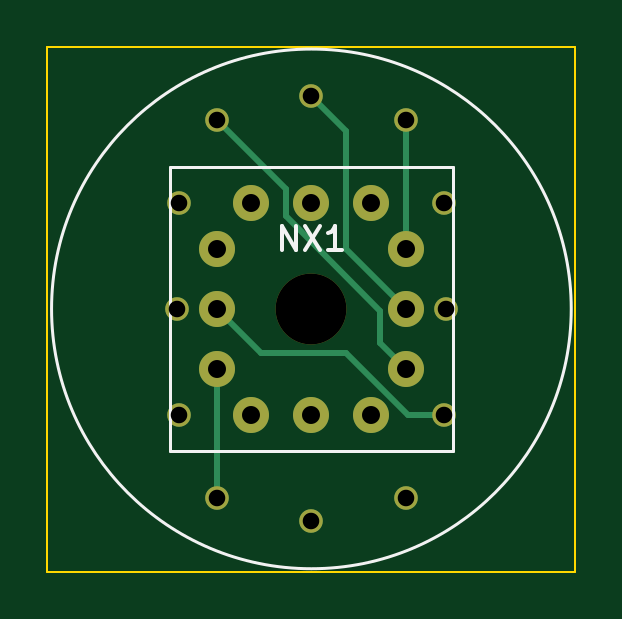
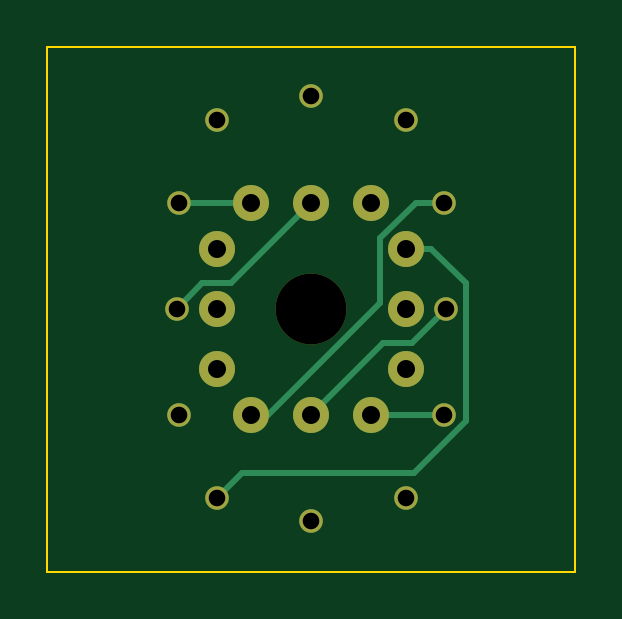
Circuit board: 12 layer files. Board 22.4 x 22.2 mm.
- bottom_copper: IN12-B_Cu.gbr (2953 bytes)
- bottom_mask: IN12-B_Mask.gbr (1194 bytes)
- paste: IN12-B_Paste.gbr (447 bytes)
- bottom_silk: IN12-B_Silkscreen.gbr (448 bytes)
- outline: IN12-Edge_Cuts.gbr (681 bytes)
- top_copper: IN12-F_Cu.gbr (2687 bytes)
- top_mask: IN12-F_Mask.gbr (1194 bytes)
- paste: IN12-F_Paste.gbr (447 bytes)
- top_silk: IN12-F_Silkscreen.gbr (1841 bytes)
- drill: IN12-NPTH.drl (370 bytes)
- drill: IN12-PTH.drl (760 bytes)
- paste: QS27_1-F_Paste.gbr (481 bytes)

=== bottom_copper: IN12-B_Cu.gbr ===
%TF.GenerationSoftware,KiCad,Pcbnew,7.0.0*%
%TF.CreationDate,2023-02-15T18:07:56+08:00*%
%TF.ProjectId,IN12,494e3132-2e6b-4696-9361-645f70636258,rev?*%
%TF.SameCoordinates,Original*%
%TF.FileFunction,Copper,L2,Bot*%
%TF.FilePolarity,Positive*%
%FSLAX46Y46*%
G04 Gerber Fmt 4.6, Leading zero omitted, Abs format (unit mm)*
G04 Created by KiCad (PCBNEW 7.0.0) date 2023-02-15 18:07:56*
%MOMM*%
%LPD*%
G01*
G04 APERTURE LIST*
%TA.AperFunction,ComponentPad*%
%ADD10C,1.524000*%
%TD*%
%TA.AperFunction,ComponentPad*%
%ADD11C,1.000000*%
%TD*%
%TA.AperFunction,Conductor*%
%ADD12C,0.250000*%
%TD*%
G04 APERTURE END LIST*
D10*
%TO.P,J1,0,0*%
%TO.N,P0*%
X143320000Y-99496000D03*
%TO.P,J1,1,1*%
%TO.N,P1*%
X143320000Y-102036000D03*
%TO.P,J1,2,2*%
%TO.N,P2*%
X144780000Y-103996000D03*
%TO.P,J1,3,3*%
%TO.N,P3*%
X147320000Y-103996000D03*
%TO.P,J1,4,4*%
%TO.N,P4*%
X149860000Y-103996000D03*
%TO.P,J1,5,5*%
%TO.N,P5*%
X151320000Y-102036000D03*
%TO.P,J1,6,6*%
%TO.N,P6*%
X151320000Y-99496000D03*
%TO.P,J1,7,7*%
%TO.N,P7*%
X151320000Y-96956000D03*
%TO.P,J1,8,8*%
%TO.N,P8*%
X149860000Y-94996000D03*
%TO.P,J1,9,9*%
%TO.N,P9*%
X147320000Y-94996000D03*
%TO.P,J1,10,10*%
%TO.N,unconnected-(J1-Pad10)*%
X144780000Y-94996000D03*
%TO.P,J1,A,A*%
%TO.N,PA*%
X143320000Y-96956000D03*
%TD*%
D11*
%TO.P,NX1,0,0*%
%TO.N,P0*%
X152920000Y-103996000D03*
%TO.P,NX1,1,1*%
%TO.N,P1*%
X143320000Y-107496000D03*
%TO.P,NX1,2,2*%
%TO.N,P2*%
X141720000Y-103996000D03*
%TO.P,NX1,3,3*%
%TO.N,P3*%
X141620000Y-99496000D03*
%TO.P,NX1,4,4*%
%TO.N,P4*%
X141720000Y-94996000D03*
%TO.P,NX1,5,5*%
%TO.N,P5*%
X143320000Y-91496000D03*
%TO.P,NX1,6,6*%
%TO.N,P6*%
X147320000Y-90496000D03*
%TO.P,NX1,7,7*%
%TO.N,P7*%
X151320000Y-91496000D03*
%TO.P,NX1,8,8*%
%TO.N,P8*%
X152920000Y-94996000D03*
%TO.P,NX1,9,9*%
%TO.N,P9*%
X153020000Y-99496000D03*
%TO.P,NX1,A,A*%
%TO.N,PA*%
X151320000Y-107496000D03*
%TO.P,NX1,DP*%
%TO.N,N/C*%
X147320000Y-108496000D03*
%TD*%
D12*
%TO.N,P2*%
X141720000Y-103996000D02*
X144780000Y-103996000D01*
%TO.N,P3*%
X141620000Y-99496000D02*
X143073000Y-100949000D01*
X144273000Y-100949000D02*
X147320000Y-103996000D01*
X143073000Y-100949000D02*
X144273000Y-100949000D01*
%TO.N,P4*%
X149168350Y-103996000D02*
X144407000Y-99234650D01*
X149860000Y-103996000D02*
X149168350Y-103996000D01*
X144407000Y-96505749D02*
X142897251Y-94996000D01*
X144407000Y-99234650D02*
X144407000Y-96505749D01*
X142897251Y-94996000D02*
X141720000Y-94996000D01*
%TO.N,P8*%
X149860000Y-94996000D02*
X152920000Y-94996000D01*
%TO.N,P9*%
X151933000Y-98409000D02*
X153020000Y-99496000D01*
X150733000Y-98409000D02*
X151933000Y-98409000D01*
X147320000Y-94996000D02*
X150733000Y-98409000D01*
%TO.N,PA*%
X140795000Y-104237727D02*
X142983273Y-106426000D01*
X142242370Y-96956000D02*
X140795000Y-98403370D01*
X140795000Y-98403370D02*
X140795000Y-104237727D01*
X143320000Y-96956000D02*
X142242370Y-96956000D01*
X150250000Y-106426000D02*
X151320000Y-107496000D01*
X142983273Y-106426000D02*
X150250000Y-106426000D01*
%TD*%
M02*

=== bottom_mask: IN12-B_Mask.gbr ===
%TF.GenerationSoftware,KiCad,Pcbnew,7.0.0*%
%TF.CreationDate,2023-02-15T18:07:56+08:00*%
%TF.ProjectId,IN12,494e3132-2e6b-4696-9361-645f70636258,rev?*%
%TF.SameCoordinates,Original*%
%TF.FileFunction,Soldermask,Bot*%
%TF.FilePolarity,Negative*%
%FSLAX46Y46*%
G04 Gerber Fmt 4.6, Leading zero omitted, Abs format (unit mm)*
G04 Created by KiCad (PCBNEW 7.0.0) date 2023-02-15 18:07:56*
%MOMM*%
%LPD*%
G01*
G04 APERTURE LIST*
%ADD10C,1.524000*%
%ADD11C,3.000000*%
%ADD12C,1.000000*%
G04 APERTURE END LIST*
D10*
%TO.C,J1*%
X143320000Y-99496000D03*
X143320000Y-102036000D03*
X144780000Y-103996000D03*
X147320000Y-103996000D03*
X149860000Y-103996000D03*
X151320000Y-102036000D03*
X151320000Y-99496000D03*
X151320000Y-96956000D03*
X149860000Y-94996000D03*
X147320000Y-94996000D03*
X144780000Y-94996000D03*
X143320000Y-96956000D03*
%TD*%
D11*
%TO.C,NX1*%
X147320000Y-99496000D03*
D12*
X152920000Y-103996000D03*
X143320000Y-107496000D03*
X141720000Y-103996000D03*
X141620000Y-99496000D03*
X141720000Y-94996000D03*
X143320000Y-91496000D03*
X147320000Y-90496000D03*
X151320000Y-91496000D03*
X152920000Y-94996000D03*
X153020000Y-99496000D03*
X151320000Y-107496000D03*
X147320000Y-108496000D03*
%TD*%
M02*

=== paste: IN12-B_Paste.gbr ===
%TF.GenerationSoftware,KiCad,Pcbnew,7.0.0*%
%TF.CreationDate,2023-02-15T18:07:56+08:00*%
%TF.ProjectId,IN12,494e3132-2e6b-4696-9361-645f70636258,rev?*%
%TF.SameCoordinates,Original*%
%TF.FileFunction,Paste,Bot*%
%TF.FilePolarity,Positive*%
%FSLAX46Y46*%
G04 Gerber Fmt 4.6, Leading zero omitted, Abs format (unit mm)*
G04 Created by KiCad (PCBNEW 7.0.0) date 2023-02-15 18:07:56*
%MOMM*%
%LPD*%
G01*
G04 APERTURE LIST*
G04 APERTURE END LIST*
M02*

=== bottom_silk: IN12-B_Silkscreen.gbr ===
%TF.GenerationSoftware,KiCad,Pcbnew,7.0.0*%
%TF.CreationDate,2023-02-15T18:07:56+08:00*%
%TF.ProjectId,IN12,494e3132-2e6b-4696-9361-645f70636258,rev?*%
%TF.SameCoordinates,Original*%
%TF.FileFunction,Legend,Bot*%
%TF.FilePolarity,Positive*%
%FSLAX46Y46*%
G04 Gerber Fmt 4.6, Leading zero omitted, Abs format (unit mm)*
G04 Created by KiCad (PCBNEW 7.0.0) date 2023-02-15 18:07:56*
%MOMM*%
%LPD*%
G01*
G04 APERTURE LIST*
G04 APERTURE END LIST*
M02*

=== outline: IN12-Edge_Cuts.gbr ===
%TF.GenerationSoftware,KiCad,Pcbnew,7.0.0*%
%TF.CreationDate,2023-02-15T18:07:56+08:00*%
%TF.ProjectId,IN12,494e3132-2e6b-4696-9361-645f70636258,rev?*%
%TF.SameCoordinates,Original*%
%TF.FileFunction,Profile,NP*%
%FSLAX46Y46*%
G04 Gerber Fmt 4.6, Leading zero omitted, Abs format (unit mm)*
G04 Created by KiCad (PCBNEW 7.0.0) date 2023-02-15 18:07:56*
%MOMM*%
%LPD*%
G01*
G04 APERTURE LIST*
%TA.AperFunction,Profile*%
%ADD10C,0.100000*%
%TD*%
G04 APERTURE END LIST*
D10*
X136144000Y-88392000D02*
X158496000Y-88392000D01*
X158496000Y-88392000D02*
X158496000Y-110617000D01*
X158496000Y-110617000D02*
X136144000Y-110617000D01*
X136144000Y-110617000D02*
X136144000Y-88392000D01*
M02*

=== top_copper: IN12-F_Cu.gbr ===
%TF.GenerationSoftware,KiCad,Pcbnew,7.0.0*%
%TF.CreationDate,2023-02-15T18:07:56+08:00*%
%TF.ProjectId,IN12,494e3132-2e6b-4696-9361-645f70636258,rev?*%
%TF.SameCoordinates,Original*%
%TF.FileFunction,Copper,L1,Top*%
%TF.FilePolarity,Positive*%
%FSLAX46Y46*%
G04 Gerber Fmt 4.6, Leading zero omitted, Abs format (unit mm)*
G04 Created by KiCad (PCBNEW 7.0.0) date 2023-02-15 18:07:56*
%MOMM*%
%LPD*%
G01*
G04 APERTURE LIST*
%TA.AperFunction,ComponentPad*%
%ADD10C,1.524000*%
%TD*%
%TA.AperFunction,ComponentPad*%
%ADD11C,1.000000*%
%TD*%
%TA.AperFunction,Conductor*%
%ADD12C,0.250000*%
%TD*%
G04 APERTURE END LIST*
D10*
%TO.P,J1,0,0*%
%TO.N,P0*%
X143320000Y-99496000D03*
%TO.P,J1,1,1*%
%TO.N,P1*%
X143320000Y-102036000D03*
%TO.P,J1,2,2*%
%TO.N,P2*%
X144780000Y-103996000D03*
%TO.P,J1,3,3*%
%TO.N,P3*%
X147320000Y-103996000D03*
%TO.P,J1,4,4*%
%TO.N,P4*%
X149860000Y-103996000D03*
%TO.P,J1,5,5*%
%TO.N,P5*%
X151320000Y-102036000D03*
%TO.P,J1,6,6*%
%TO.N,P6*%
X151320000Y-99496000D03*
%TO.P,J1,7,7*%
%TO.N,P7*%
X151320000Y-96956000D03*
%TO.P,J1,8,8*%
%TO.N,P8*%
X149860000Y-94996000D03*
%TO.P,J1,9,9*%
%TO.N,P9*%
X147320000Y-94996000D03*
%TO.P,J1,10,10*%
%TO.N,unconnected-(J1-Pad10)*%
X144780000Y-94996000D03*
%TO.P,J1,A,A*%
%TO.N,PA*%
X143320000Y-96956000D03*
%TD*%
D11*
%TO.P,NX1,0,0*%
%TO.N,P0*%
X152920000Y-103996000D03*
%TO.P,NX1,1,1*%
%TO.N,P1*%
X143320000Y-107496000D03*
%TO.P,NX1,2,2*%
%TO.N,P2*%
X141720000Y-103996000D03*
%TO.P,NX1,3,3*%
%TO.N,P3*%
X141620000Y-99496000D03*
%TO.P,NX1,4,4*%
%TO.N,P4*%
X141720000Y-94996000D03*
%TO.P,NX1,5,5*%
%TO.N,P5*%
X143320000Y-91496000D03*
%TO.P,NX1,6,6*%
%TO.N,P6*%
X147320000Y-90496000D03*
%TO.P,NX1,7,7*%
%TO.N,P7*%
X151320000Y-91496000D03*
%TO.P,NX1,8,8*%
%TO.N,P8*%
X152920000Y-94996000D03*
%TO.P,NX1,9,9*%
%TO.N,P9*%
X153020000Y-99496000D03*
%TO.P,NX1,A,A*%
%TO.N,PA*%
X151320000Y-107496000D03*
%TO.P,NX1,DP*%
%TO.N,N/C*%
X147320000Y-108496000D03*
%TD*%
D12*
%TO.N,P0*%
X151397251Y-103996000D02*
X148772251Y-101371000D01*
X148772251Y-101371000D02*
X145195000Y-101371000D01*
X152920000Y-103996000D02*
X151397251Y-103996000D01*
X145195000Y-101371000D02*
X143320000Y-99496000D01*
%TO.N,P1*%
X143320000Y-102036000D02*
X143320000Y-107496000D01*
%TO.N,P5*%
X146233000Y-94409000D02*
X146233000Y-95568000D01*
X150233000Y-100949000D02*
X151320000Y-102036000D01*
X143320000Y-91496000D02*
X146233000Y-94409000D01*
X146233000Y-95568000D02*
X150233000Y-99568000D01*
X150233000Y-99568000D02*
X150233000Y-100949000D01*
%TO.N,P6*%
X148773000Y-96949000D02*
X148773000Y-91949000D01*
X151320000Y-99496000D02*
X148773000Y-96949000D01*
X148773000Y-91949000D02*
X147320000Y-90496000D01*
%TO.N,P7*%
X151320000Y-91496000D02*
X151320000Y-96956000D01*
%TD*%
M02*

=== top_mask: IN12-F_Mask.gbr ===
%TF.GenerationSoftware,KiCad,Pcbnew,7.0.0*%
%TF.CreationDate,2023-02-15T18:07:56+08:00*%
%TF.ProjectId,IN12,494e3132-2e6b-4696-9361-645f70636258,rev?*%
%TF.SameCoordinates,Original*%
%TF.FileFunction,Soldermask,Top*%
%TF.FilePolarity,Negative*%
%FSLAX46Y46*%
G04 Gerber Fmt 4.6, Leading zero omitted, Abs format (unit mm)*
G04 Created by KiCad (PCBNEW 7.0.0) date 2023-02-15 18:07:56*
%MOMM*%
%LPD*%
G01*
G04 APERTURE LIST*
%ADD10C,1.524000*%
%ADD11C,3.000000*%
%ADD12C,1.000000*%
G04 APERTURE END LIST*
D10*
%TO.C,J1*%
X143320000Y-99496000D03*
X143320000Y-102036000D03*
X144780000Y-103996000D03*
X147320000Y-103996000D03*
X149860000Y-103996000D03*
X151320000Y-102036000D03*
X151320000Y-99496000D03*
X151320000Y-96956000D03*
X149860000Y-94996000D03*
X147320000Y-94996000D03*
X144780000Y-94996000D03*
X143320000Y-96956000D03*
%TD*%
D11*
%TO.C,NX1*%
X147320000Y-99496000D03*
D12*
X152920000Y-103996000D03*
X143320000Y-107496000D03*
X141720000Y-103996000D03*
X141620000Y-99496000D03*
X141720000Y-94996000D03*
X143320000Y-91496000D03*
X147320000Y-90496000D03*
X151320000Y-91496000D03*
X152920000Y-94996000D03*
X153020000Y-99496000D03*
X151320000Y-107496000D03*
X147320000Y-108496000D03*
%TD*%
M02*

=== paste: IN12-F_Paste.gbr ===
%TF.GenerationSoftware,KiCad,Pcbnew,7.0.0*%
%TF.CreationDate,2023-02-15T18:07:56+08:00*%
%TF.ProjectId,IN12,494e3132-2e6b-4696-9361-645f70636258,rev?*%
%TF.SameCoordinates,Original*%
%TF.FileFunction,Paste,Top*%
%TF.FilePolarity,Positive*%
%FSLAX46Y46*%
G04 Gerber Fmt 4.6, Leading zero omitted, Abs format (unit mm)*
G04 Created by KiCad (PCBNEW 7.0.0) date 2023-02-15 18:07:56*
%MOMM*%
%LPD*%
G01*
G04 APERTURE LIST*
G04 APERTURE END LIST*
M02*

=== top_silk: IN12-F_Silkscreen.gbr ===
%TF.GenerationSoftware,KiCad,Pcbnew,7.0.0*%
%TF.CreationDate,2023-02-15T18:07:56+08:00*%
%TF.ProjectId,IN12,494e3132-2e6b-4696-9361-645f70636258,rev?*%
%TF.SameCoordinates,Original*%
%TF.FileFunction,Legend,Top*%
%TF.FilePolarity,Positive*%
%FSLAX46Y46*%
G04 Gerber Fmt 4.6, Leading zero omitted, Abs format (unit mm)*
G04 Created by KiCad (PCBNEW 7.0.0) date 2023-02-15 18:07:56*
%MOMM*%
%LPD*%
G01*
G04 APERTURE LIST*
%ADD10C,0.150000*%
%ADD11C,0.120000*%
G04 APERTURE END LIST*
D10*
%TO.C,J1*%
X146986666Y-99363380D02*
X146986666Y-100077666D01*
X146986666Y-100077666D02*
X146939047Y-100220523D01*
X146939047Y-100220523D02*
X146843809Y-100315761D01*
X146843809Y-100315761D02*
X146700952Y-100363380D01*
X146700952Y-100363380D02*
X146605714Y-100363380D01*
X147986666Y-100363380D02*
X147415238Y-100363380D01*
X147700952Y-100363380D02*
X147700952Y-99363380D01*
X147700952Y-99363380D02*
X147605714Y-99506238D01*
X147605714Y-99506238D02*
X147510476Y-99601476D01*
X147510476Y-99601476D02*
X147415238Y-99649095D01*
%TO.C,NX1*%
X146081905Y-96993180D02*
X146081905Y-95993180D01*
X146081905Y-95993180D02*
X146653333Y-96993180D01*
X146653333Y-96993180D02*
X146653333Y-95993180D01*
X147034286Y-95993180D02*
X147700952Y-96993180D01*
X147700952Y-95993180D02*
X147034286Y-96993180D01*
X148605714Y-96993180D02*
X148034286Y-96993180D01*
X148320000Y-96993180D02*
X148320000Y-95993180D01*
X148320000Y-95993180D02*
X148224762Y-96136038D01*
X148224762Y-96136038D02*
X148129524Y-96231276D01*
X148129524Y-96231276D02*
X148034286Y-96278895D01*
D11*
%TO.C,J1*%
X141320000Y-105496000D02*
X141320000Y-93496000D01*
X141320000Y-105496000D02*
X153320000Y-105496000D01*
X153320000Y-93496000D02*
X141320000Y-93496000D01*
X153320000Y-105496000D02*
X153320000Y-93496000D01*
%TO.C,NX1*%
X158320000Y-99496000D02*
G75*
G03*
X158320000Y-99496000I-11000000J0D01*
G01*
%TD*%
M02*

=== drill: IN12-NPTH.drl ===
M48
; DRILL file {KiCad 7.0.0} date 西元2023年02月15日 (週三) 18時07分54秒
; FORMAT={-:-/ absolute / inch / decimal}
; #@! TF.CreationDate,2023-02-15T18:07:54+08:00
; #@! TF.GenerationSoftware,Kicad,Pcbnew,7.0.0
; #@! TF.FileFunction,NonPlated,1,2,NPTH
FMAT,2
INCH
; #@! TA.AperFunction,NonPlated,NPTH,ComponentDrill
T1C0.1181
%
G90
G05
T1
X5.8Y-3.9172
T0
M30

=== drill: IN12-PTH.drl ===
M48
; DRILL file {KiCad 7.0.0} date 西元2023年02月15日 (週三) 18時07分54秒
; FORMAT={-:-/ absolute / inch / decimal}
; #@! TF.CreationDate,2023-02-15T18:07:54+08:00
; #@! TF.GenerationSoftware,Kicad,Pcbnew,7.0.0
; #@! TF.FileFunction,Plated,1,2,PTH
FMAT,2
INCH
; #@! TA.AperFunction,Plated,PTH,ComponentDrill
T1C0.0276
; #@! TA.AperFunction,Plated,PTH,ComponentDrill
T2C0.0300
%
G90
G05
T1
X5.5756Y-3.9172
X5.5795Y-3.74
X5.5795Y-4.0943
X5.6425Y-3.6022
X5.6425Y-4.2321
X5.8Y-3.5628
X5.8Y-4.2715
X5.9575Y-3.6022
X5.9575Y-4.2321
X6.0205Y-3.74
X6.0205Y-4.0943
X6.0244Y-3.9172
T2
X5.6425Y-3.8172
X5.6425Y-3.9172
X5.6425Y-4.0172
X5.7Y-3.74
X5.7Y-4.0943
X5.8Y-3.74
X5.8Y-4.0943
X5.9Y-3.74
X5.9Y-4.0943
X5.9575Y-3.8172
X5.9575Y-3.9172
X5.9575Y-4.0172
T0
M30

=== paste: QS27_1-F_Paste.gbr ===
%TF.GenerationSoftware,KiCad,Pcbnew,5.1.9+dfsg1-1+deb11u1*%
%TF.CreationDate,2023-02-07T21:12:32+08:00*%
%TF.ProjectId,QS27_1,51533237-5f31-42e6-9b69-6361645f7063,v1.0*%
%TF.SameCoordinates,Original*%
%TF.FileFunction,Paste,Top*%
%TF.FilePolarity,Positive*%
%FSLAX46Y46*%
G04 Gerber Fmt 4.6, Leading zero omitted, Abs format (unit mm)*
G04 Created by KiCad (PCBNEW 5.1.9+dfsg1-1+deb11u1) date 2023-02-07 21:12:32*
%MOMM*%
%LPD*%
G01*
G04 APERTURE LIST*
G04 APERTURE END LIST*
M02*
